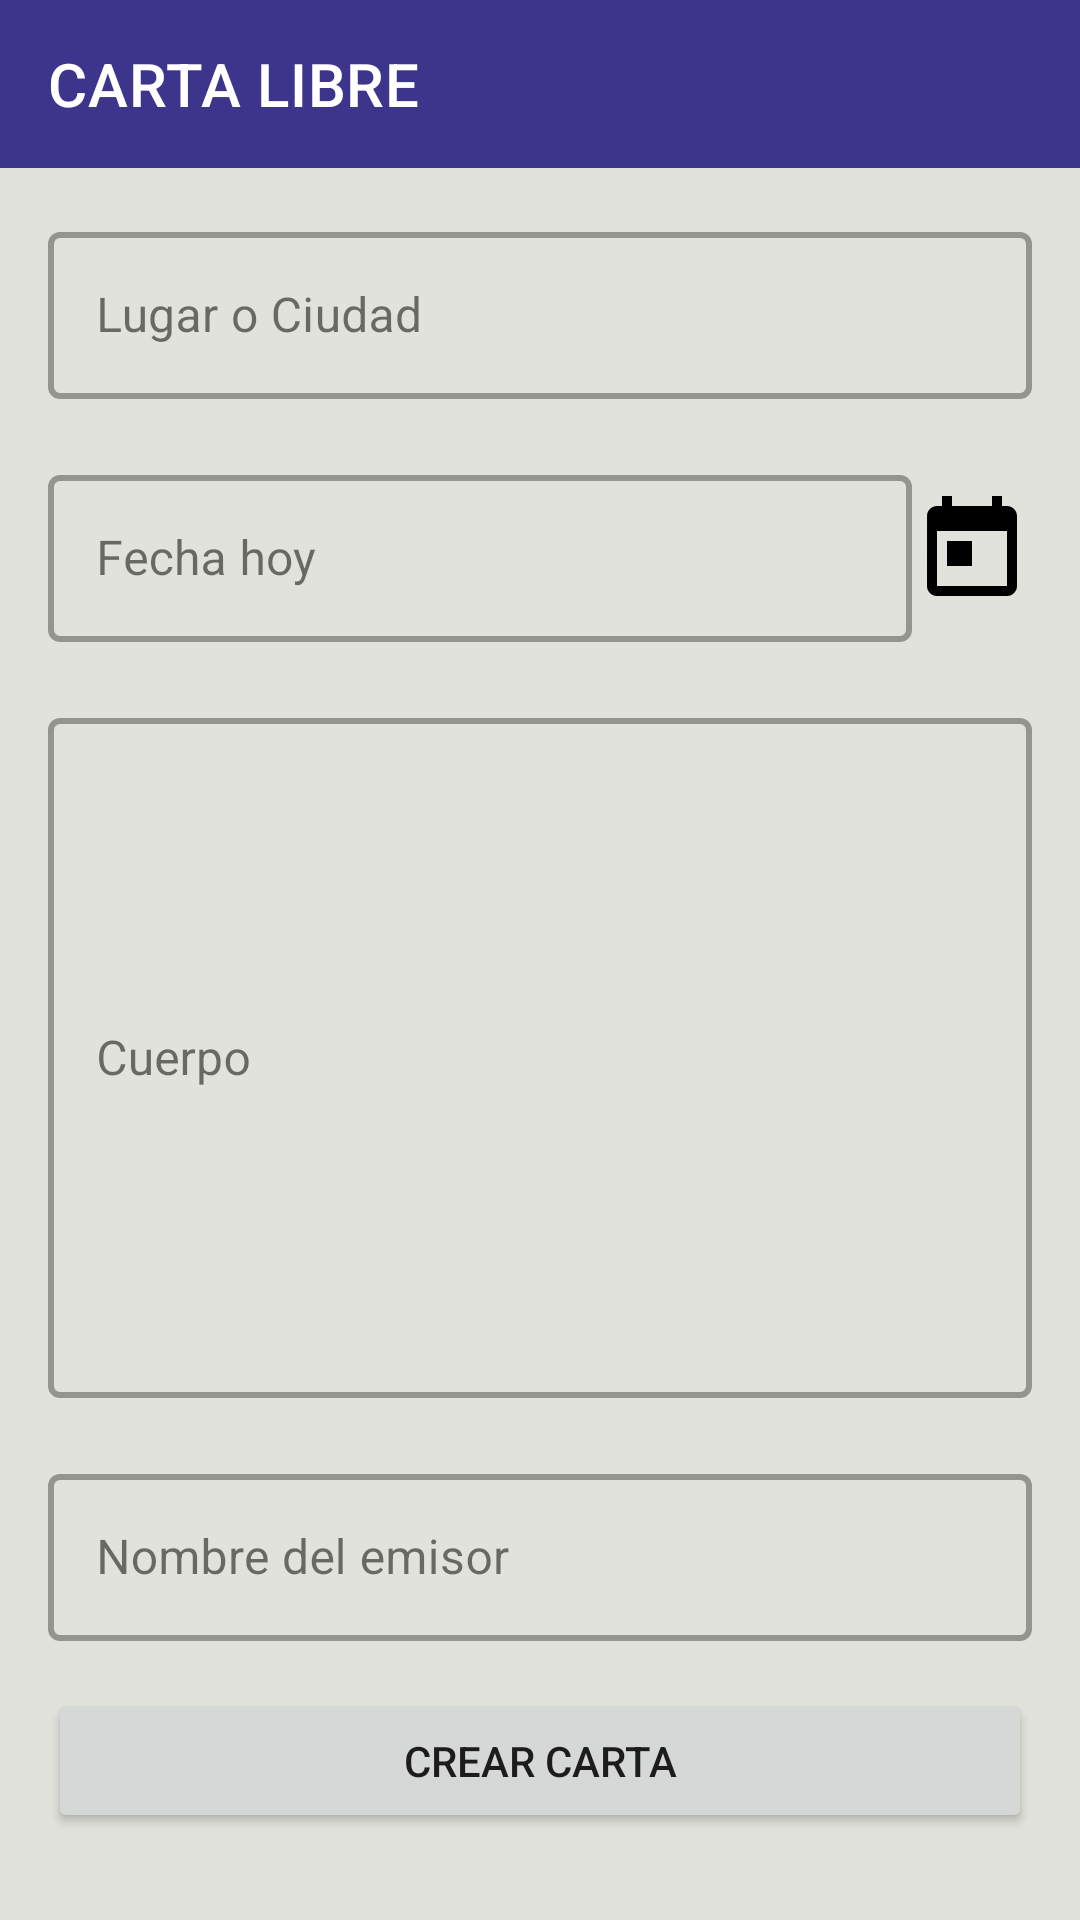

Write the Android layout XML for this screen, with the resource values it uses.
<!-- AndroidManifest.xml: application theme Theme.ConstanciaLaboral -->
<!-- res/layout/activity_edit_libre.xml -->
<?xml version="1.0" encoding="utf-8"?>
<androidx.constraintlayout.widget.ConstraintLayout xmlns:android="http://schemas.android.com/apk/res/android"
    xmlns:app="http://schemas.android.com/apk/res-auto"
    xmlns:tools="http://schemas.android.com/tools"
    android:layout_width="match_parent"
    android:layout_height="match_parent"
    tools:context=".EditLibreActivity">

    <androidx.appcompat.widget.Toolbar
        android:id="@+id/toolbar2"
        android:layout_width="match_parent"
        android:layout_height="wrap_content"
        android:background="?attr/colorPrimary"
        android:minHeight="?attr/actionBarSize"
        android:theme="?attr/actionBarTheme"
        app:layout_constraintEnd_toEndOf="parent"
        app:layout_constraintStart_toStartOf="parent"
        app:layout_constraintTop_toTopOf="parent"
        app:title="@string/title_carta_libre"
        app:titleTextColor="@color/primaryTextColor" />

    <ScrollView
        android:layout_width="match_parent"
        android:layout_height="0dp"
        app:layout_constraintBottom_toBottomOf="parent"
        app:layout_constraintEnd_toEndOf="parent"
        app:layout_constraintStart_toStartOf="parent"
        app:layout_constraintTop_toBottomOf="@+id/toolbar2">

        <androidx.constraintlayout.widget.ConstraintLayout
            android:layout_width="match_parent"
            android:layout_height="wrap_content">

            <com.google.android.material.textfield.TextInputLayout
                android:id="@+id/intputCuerpo"
                style="@style/Widget.MaterialComponents.TextInputLayout.OutlinedBox"
                android:layout_width="match_parent"
                android:layout_height="wrap_content"
                android:layout_marginStart="16dp"
                android:layout_marginTop="20dp"
                android:layout_marginEnd="16dp"
                android:hint="@string/txt_Cuerpo"
                app:boxBackgroundMode="outline"
                app:boxStrokeWidth="2dp"
                app:layout_constraintEnd_toEndOf="parent"
                app:layout_constraintStart_toStartOf="parent"
                app:layout_constraintTop_toBottomOf="@+id/textInputFecha">

                <com.google.android.material.textfield.TextInputEditText
                    android:layout_width="match_parent"
                    android:layout_height="wrap_content"
                    android:lines="10"
                    android:maxLines="10" />


            </com.google.android.material.textfield.TextInputLayout>

            <com.google.android.material.textfield.TextInputLayout
                android:id="@+id/textInputCiudad"
                style="@style/Widget.MaterialComponents.TextInputLayout.OutlinedBox"
                android:layout_width="match_parent"
                android:layout_height="wrap_content"
                android:layout_marginStart="16dp"
                android:layout_marginTop="16dp"
                android:layout_marginEnd="16dp"
                android:hint="@string/txt_ciudad"
                app:boxBackgroundMode="outline"
                app:boxStrokeWidth="2dp"
                app:layout_constraintEnd_toEndOf="parent"
                app:layout_constraintStart_toStartOf="parent"
                app:layout_constraintTop_toTopOf="parent">

                <EditText
                    android:id="@+id/editTextLugar"
                    android:layout_width="match_parent"
                    android:layout_height="wrap_content" />
            </com.google.android.material.textfield.TextInputLayout>

            <com.google.android.material.textfield.TextInputLayout
                android:id="@+id/textInputFecha"
                style="@style/Widget.MaterialComponents.TextInputLayout.OutlinedBox"
                android:layout_width="0dp"
                android:layout_height="wrap_content"
                android:layout_marginStart="16dp"
                android:layout_marginTop="20dp"
                android:hint="@string/tx_fecha"
                app:boxBackgroundMode="outline"
                app:boxStrokeWidth="2dp"
                app:layout_constraintEnd_toStartOf="@+id/imageViewDate"
                app:layout_constraintStart_toStartOf="parent"
                app:layout_constraintTop_toBottomOf="@+id/textInputCiudad">

                <EditText
                    android:layout_width="match_parent"
                    android:layout_height="wrap_content"
                    android:layout_weight="1"
                    android:enabled="false"
                    android:inputType="textPersonName" />
            </com.google.android.material.textfield.TextInputLayout>

            <ImageView
                android:id="@+id/imageViewDate"
                android:layout_width="40dp"
                android:layout_height="40dp"
                android:layout_marginEnd="16dp"
                app:layout_constraintBottom_toBottomOf="@+id/textInputFecha"
                app:layout_constraintEnd_toEndOf="parent"
                app:layout_constraintTop_toTopOf="@+id/textInputFecha"
                app:srcCompat="@drawable/ic_baseline_today_24" />

            <Button
                android:id="@+id/btnNext"
                android:layout_width="0dp"
                android:layout_height="wrap_content"
                android:layout_marginStart="16dp"
                android:layout_marginTop="16dp"
                android:layout_marginEnd="16dp"
                android:layout_marginBottom="16dp"
                android:text="@string/txt_crear_carta"
                app:layout_constraintBottom_toBottomOf="parent"
                app:layout_constraintEnd_toEndOf="parent"
                app:layout_constraintStart_toStartOf="parent"
                app:layout_constraintTop_toBottomOf="@+id/inputNombreFirma" />

            <com.google.android.material.textfield.TextInputLayout
                android:id="@+id/inputNombreFirma"
                style="@style/Widget.MaterialComponents.TextInputLayout.OutlinedBox"
                android:layout_width="match_parent"
                android:layout_height="wrap_content"
                android:layout_marginStart="16dp"
                android:layout_marginTop="20dp"
                android:layout_marginEnd="16dp"
                app:boxBackgroundMode="outline"
                app:boxStrokeWidth="2dp"
                app:layout_constraintEnd_toEndOf="parent"
                app:layout_constraintStart_toStartOf="parent"
                app:layout_constraintTop_toBottomOf="@+id/intputCuerpo">

                <com.google.android.material.textfield.TextInputEditText
                    android:layout_width="match_parent"
                    android:layout_height="wrap_content"
                    android:hint="@string/txt_nombre_firma"
                    android:maxLines="3" />
            </com.google.android.material.textfield.TextInputLayout>

        </androidx.constraintlayout.widget.ConstraintLayout>
    </ScrollView>
</androidx.constraintlayout.widget.ConstraintLayout>
<!-- resources referenced by this layout -->
<resources>
  <color name="primaryTextColor">#ffffff</color>
  <!-- drawable ic_baseline_today_24 (drawable) -->
  <vector android:height="24dp" android:tint="#000000"
      android:viewportHeight="24" android:viewportWidth="24"
      android:width="24dp" xmlns:android="http://schemas.android.com/apk/res/android">
      <path android:fillColor="@color/secondaryTextColor" android:pathData="M19,3h-1L18,1h-2v2L8,3L8,1L6,1v2L5,3c-1.11,0 -1.99,0.9 -1.99,2L3,19c0,1.1 0.89,2 2,2h14c1.1,0 2,-0.9 2,-2L21,5c0,-1.1 -0.9,-2 -2,-2zM19,19L5,19L5,8h14v11zM7,10h5v5L7,15z"/>
  </vector>
  <string name="title_carta_libre">CARTA LIBRE</string>
  <string name="tx_fecha">Fecha hoy</string>
  <string name="txt_Cuerpo">Cuerpo</string>
  <string name="txt_ciudad">Lugar o Ciudad</string>
  <string name="txt_crear_carta">Crear carta</string>
  <string name="txt_nombre_firma">Nombre del emisor</string>
  <style name="Theme.ConstanciaLaboral" parent="Theme.MaterialComponents.Light.NoActionBar">
          
          <item name="colorPrimary">@color/primaryColor</item>
          <item name="colorPrimaryVariant">@color/primaryColor</item>
          <item name="colorOnPrimary">@color/primaryTextColor</item>
          
          <item name="colorSecondary">@color/secondaryColor</item>
          <item name="colorSecondaryVariant">@color/secondaryColor</item>
          <item name="colorOnSecondary">@color/secondaryTextColor</item>
          
          <item name="android:statusBarColor" tools:targetApi="l">@color/primaryColor</item>
  
          <item name="colorOnSurface">@color/secondaryTextColor</item>
          <item name="colorOnBackground">@color/secondaryTextColor</item>
          <item name="android:colorBackground">@color/background</item>
          <item name="colorSurface">@color/background</item>
      </style>
  <color name="secondaryTextColor">#191716</color>
  <color name="primaryColor">#3d348b</color>
  <color name="secondaryColor">#e6af2e</color>
  <color name="background">#E0E2DB</color>
</resources>
